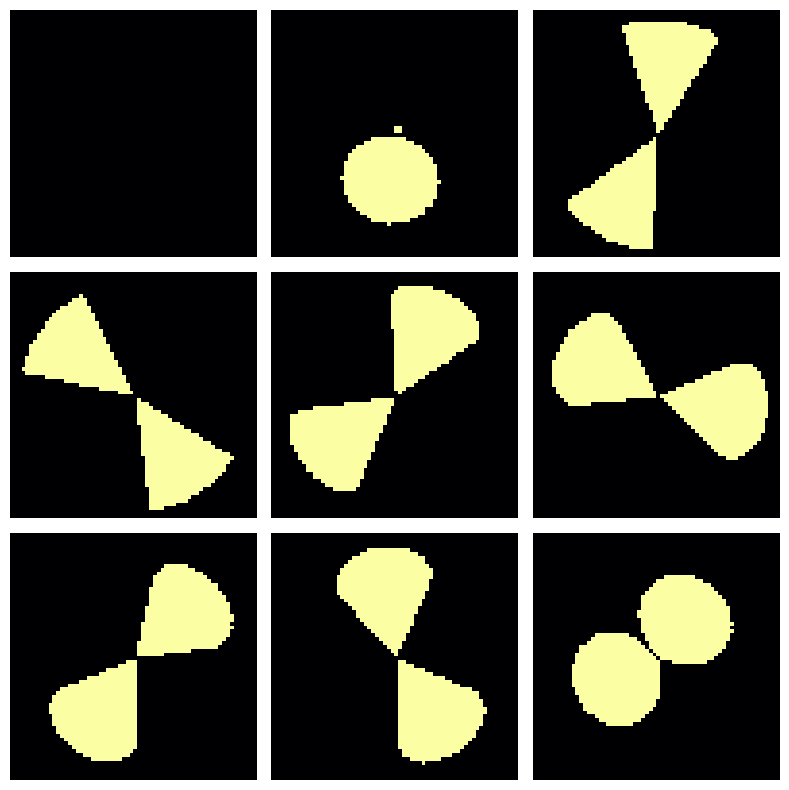

This figure's Python source:
#!/usr/bin/env python3

import numpy as np
import matplotlib.pyplot as plt
from pathlib import Path
import shutil

# ─────────────────────────────────────────────
# CONFIG
# ─────────────────────────────────────────────

GRID = 64
N_SAMPLES = 200

BASE_DIR = Path("data/sanity_bicone_clean")

# ─────────────────────────────────────────────
# RESET DATASET
# ─────────────────────────────────────────────

def reset():
    if BASE_DIR.exists():
        shutil.rmtree(BASE_DIR)

    for split in ["train", "val", "test"]:
        (BASE_DIR / split / "images").mkdir(parents=True, exist_ok=True)
        (BASE_DIR / split / "masks").mkdir(parents=True, exist_ok=True)

# ─────────────────────────────────────────────
# GEOMETRY
# ─────────────────────────────────────────────

def axis(phi, theta):
    phi = np.radians(phi)
    theta = np.radians(theta)
    return np.array([
        np.sin(theta) * np.cos(phi),
        np.sin(theta) * np.sin(phi),
        np.cos(theta)
    ], dtype=np.float32)

def cone(grid, axis_vec, opening_deg, radius):
    c = grid // 2
    z, y, x = np.mgrid[0:grid, 0:grid, 0:grid]

    v = np.stack([x - c, y - c, z - c], axis=-1)
    dist = np.linalg.norm(v, axis=-1) + 1e-8
    v_unit = v / dist[..., None]

    cosang = np.sum(v_unit * axis_vec, axis=-1)

    return (cosang >= np.cos(np.radians(opening_deg))) & (dist <= radius)

# ─────────────────────────────────────────────
# TRUNCATION (top/bottom cut only)
# ─────────────────────────────────────────────

def truncate(vol, p=0.2):
    if np.random.random() > p:
        return vol

    cut = np.random.randint(GRID // 4, GRID // 2)

    if np.random.random() < 0.5:
        vol[:cut, :, :] = 0
    else:
        vol[cut:, :, :] = 0

    return vol

# ─────────────────────────────────────────────
# PROJECTION
# ─────────────────────────────────────────────

def project(vol):
    return vol.max(axis=0).astype(np.float32)

# ─────────────────────────────────────────────
# SAMPLE GENERATION
# ─────────────────────────────────────────────

def maybe_blank():
    return np.random.random() < 0.1

def make_sample():
    # ⚫ blank case
    if maybe_blank():
        img = np.zeros((GRID, GRID), dtype=np.float32)
        mask = np.zeros((GRID, GRID), dtype=np.float32)
        return img, mask

    # geometry params
    r = GRID // 2 - 2
    opening = 25

    phi = np.random.uniform(0, 360)

    # FIXED orientation sampling (no front bias)
    u = np.random.uniform(-1, 1)
    theta = np.degrees(np.arccos(u))

    # bicone construction
    ax1 = axis(phi, theta)
    ax2 = axis(phi + np.random.uniform(150, 210),
               180 - theta)

    v1 = cone(GRID, ax1, opening, r)
    v2 = cone(GRID, ax2, opening, r)

    vol = v1 | v2

    # truncation (real-world asymmetry)
    vol = truncate(vol, p=0.2)

    # projection (input image)
    image = project(vol)
    image = image / (image.max() + 1e-8)

    # CLEAN MASK (IMPORTANT FIX)
    mask = project(vol).astype(np.float32)
    mask = (mask > 0).astype(np.float32)

    return image, mask

# ─────────────────────────────────────────────
# DATASET
# ─────────────────────────────────────────────

def generate():
    return [make_sample() for _ in range(N_SAMPLES)]

def save(samples):
    for i, (img, mask) in enumerate(samples):
        split = "train" if i < 160 else "val" if i < 180 else "test"

        np.save(BASE_DIR / split / "images" / f"{i:04d}.npy", img)
        np.save(BASE_DIR / split / "masks" / f"{i:04d}.npy", mask)

# ─────────────────────────────────────────────
# VISUALIZATION
# ─────────────────────────────────────────────

def viz(samples):
    plt.figure(figsize=(8, 8))

    for i in range(9):
        img, mask = samples[i]

        plt.subplot(3, 3, i + 1)
        plt.imshow(img, cmap="inferno")
        plt.axis("off")

    plt.tight_layout()
    plt.show()

# ─────────────────────────────────────────────
# RUN
# ─────────────────────────────────────────────

if __name__ == "__main__":
    reset()
    samples = generate()
    viz(samples)
    save(samples)

    print("DONE — clean bicones dataset ready for UNet training")
